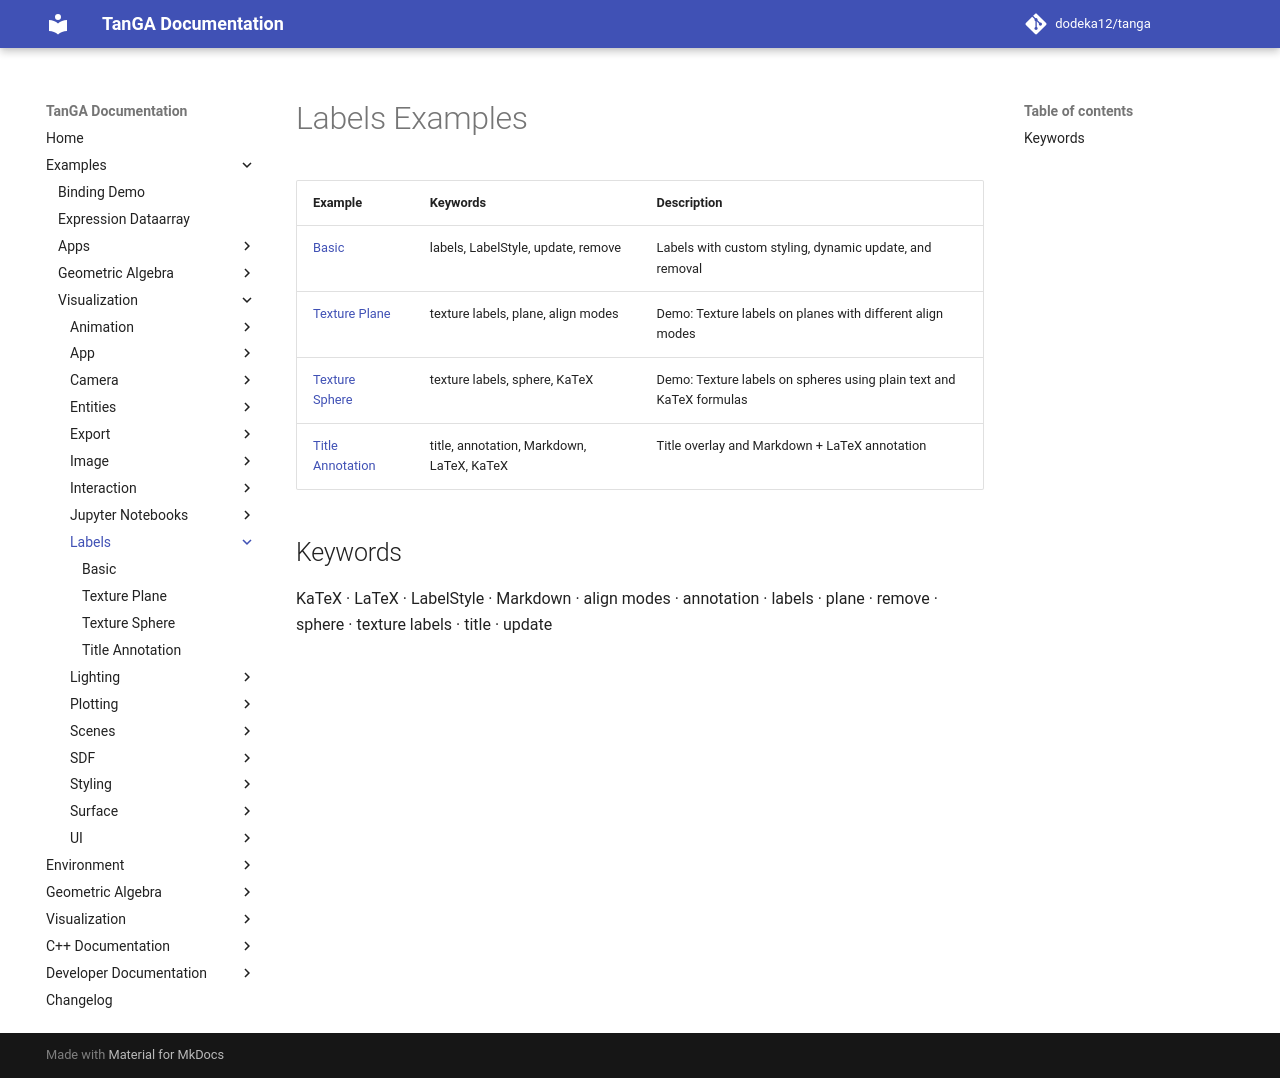

repository: dodeka12/tanga · page: v2.28.0/py/examples/viz/labels/index.html · generator: mkdocs

# Labels Examples

| Example | Keywords | Description |
|---------|----------|-------------|
| [Basic](basic.md) | labels, LabelStyle, update, remove | Labels with custom styling, dynamic update, and removal |
| [Texture Plane](texture_plane.md) | texture labels, plane, align modes | Demo: Texture labels on planes with different align modes |
| [Texture Sphere](texture_sphere.md) | texture labels, sphere, KaTeX | Demo: Texture labels on spheres using plain text and KaTeX formulas |
| [Title Annotation](title_annotation.md) | title, annotation, Markdown, LaTeX, KaTeX | Title overlay and Markdown + LaTeX annotation |

## Keywords

KaTeX · LaTeX · LabelStyle · Markdown · align modes · annotation · labels · plane · remove · sphere · texture labels · title · update
